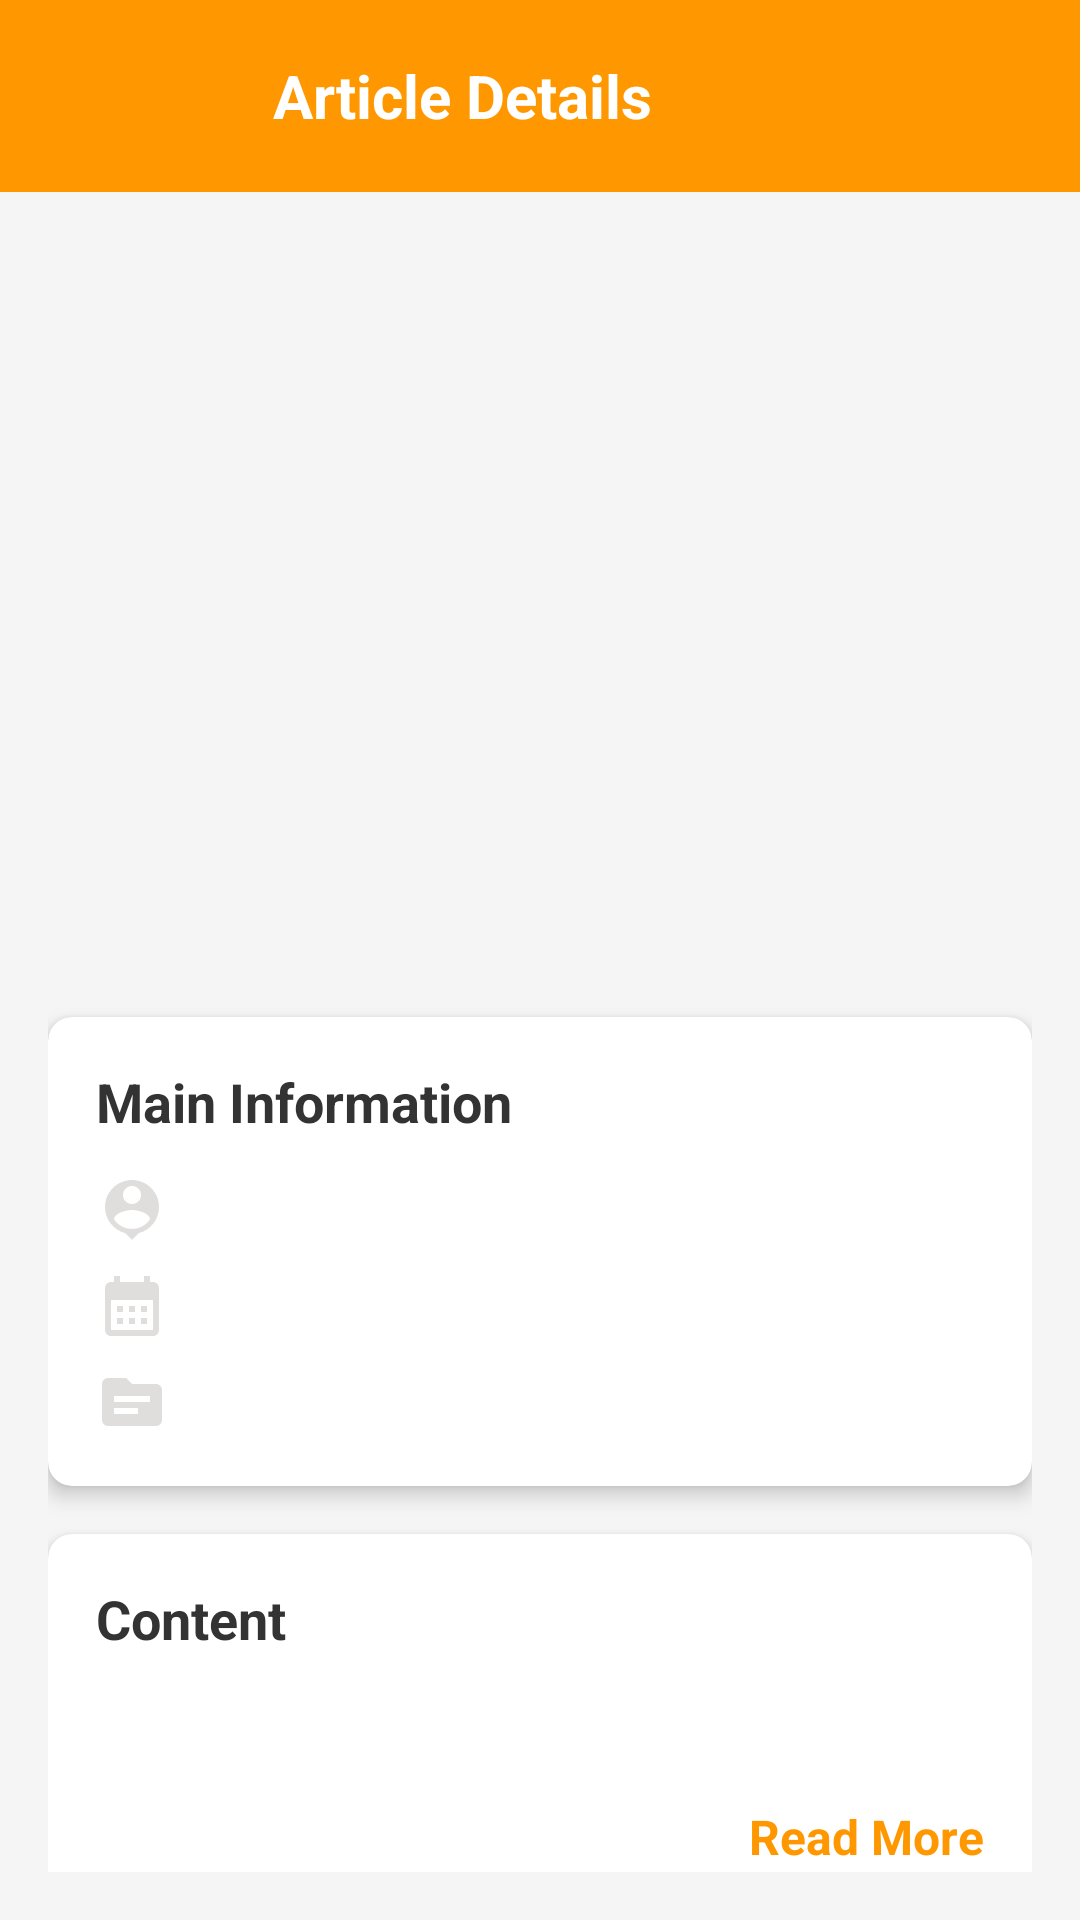

Write the Android layout XML for this screen, with the resource values it uses.
<!-- AndroidManifest.xml: application theme Theme.News_Application -->
<!-- res/layout/activity_detail.xml -->
<androidx.coordinatorlayout.widget.CoordinatorLayout
    xmlns:android="http://schemas.android.com/apk/res/android"
    xmlns:app="http://schemas.android.com/apk/res-auto"
    android:layout_width="match_parent"
    android:layout_height="match_parent">

    <com.google.android.material.appbar.AppBarLayout
        android:layout_width="match_parent"
        android:layout_height="wrap_content"
        android:theme="@style/ThemeOverlay.MaterialComponents.ActionBar">

        <androidx.appcompat.widget.Toolbar
            android:id="@+id/toolbar"
            android:layout_width="match_parent"
            android:layout_height="?attr/actionBarSize"
            android:background="#FF9800"
            android:elevation="4dp">


            <ImageView
                android:id="@+id/backButton"
                android:layout_width="35dp"
                android:layout_height="35dp"
                android:layout_gravity="start|center_vertical"
                android:src="@drawable/baseline_arrow_back_24"
                android:contentDescription="Back Icon"
                android:padding="4dp"
                android:layout_marginStart="8dp" />

            <TextView
                android:id="@+id/headerTitle"
                android:layout_width="wrap_content"
                android:layout_height="wrap_content"
                android:text="Article Details"
                android:textSize="20sp"
                android:textStyle="bold"
                android:textColor="@android:color/white"
                android:layout_gravity="start|center_vertical"
                android:layout_marginStart="48dp" />

            <ImageView
                android:id="@+id/shareButton"
                android:layout_width="35dp"
                android:layout_height="35dp"
                android:layout_gravity="end|center_vertical"
                android:src="@drawable/ic_share"
                android:contentDescription="Share Icon"
                android:padding="4dp"
                android:layout_marginEnd="8dp" />
        </androidx.appcompat.widget.Toolbar>
    </com.google.android.material.appbar.AppBarLayout>


    <androidx.core.widget.NestedScrollView
        android:layout_width="match_parent"
        android:layout_height="match_parent"
        app:layout_behavior="@string/appbar_scrolling_view_behavior"
        android:padding="16dp">

        <LinearLayout
            android:layout_width="match_parent"
            android:layout_height="wrap_content"
            android:orientation="vertical">



            <ImageView
                android:id="@+id/detailImage"
                android:layout_width="match_parent"
                android:layout_height="200dp"
                android:layout_marginStart="0dp"
                android:layout_marginEnd="0dp"
                android:layout_marginBottom="16dp"
                android:contentDescription="Article Image"
                android:scaleType="centerCrop" />

            <TextView
                android:id="@+id/detailTitle"
                android:layout_width="match_parent"
                android:layout_height="wrap_content"
                android:textSize="20sp"
                android:textStyle="bold"
                android:textColor="#333333"
                android:layout_marginBottom="16dp" />


            <androidx.cardview.widget.CardView
                android:layout_width="match_parent"
                android:layout_height="wrap_content"
                android:layout_marginBottom="16dp"
                app:cardElevation="4dp"
                app:cardCornerRadius="8dp">

                <LinearLayout
                    android:layout_width="match_parent"
                    android:layout_height="wrap_content"
                    android:orientation="vertical"
                    android:padding="16dp">

                    <TextView
                        android:layout_width="match_parent"
                        android:layout_height="wrap_content"
                        android:text="Main Information"
                        android:textSize="18sp"
                        android:textStyle="bold"
                        android:textColor="#333333"
                        android:layout_marginBottom="12dp" />


                    <LinearLayout
                        android:layout_width="match_parent"
                        android:layout_height="wrap_content"
                        android:orientation="horizontal"
                        android:gravity="center_vertical"
                        android:layout_marginBottom="8dp">

                        <ImageView
                            android:layout_width="24dp"
                            android:layout_height="24dp"
                            android:src="@drawable/ic_author"
                            android:layout_marginEnd="8dp"
                            android:contentDescription="Author Icon" />

                        <TextView
                            android:id="@+id/detailAuthor"
                            android:layout_width="wrap_content"
                            android:layout_height="wrap_content"
                            android:textSize="14sp"
                            android:textColor="#757575" />
                    </LinearLayout>

                    <LinearLayout
                        android:layout_width="match_parent"
                        android:layout_height="wrap_content"
                        android:orientation="horizontal"
                        android:gravity="center_vertical"
                        android:layout_marginBottom="8dp">

                        <ImageView
                            android:layout_width="24dp"
                            android:layout_height="24dp"
                            android:src="@drawable/ic_calendar"
                            android:layout_marginEnd="8dp"
                            android:contentDescription="Calendar Icon" />

                        <TextView
                            android:id="@+id/detailDate"
                            android:layout_width="wrap_content"
                            android:layout_height="wrap_content"
                            android:textSize="14sp"
                            android:textColor="#757575" />
                    </LinearLayout>

                    <LinearLayout
                        android:layout_width="match_parent"
                        android:layout_height="wrap_content"
                        android:orientation="horizontal"
                        android:gravity="center_vertical">

                        <ImageView
                            android:layout_width="24dp"
                            android:layout_height="24dp"
                            android:src="@drawable/ic_source"
                            android:layout_marginEnd="8dp"
                            android:contentDescription="Source Icon" />

                        <TextView
                            android:id="@+id/detailSource"
                            android:layout_width="wrap_content"
                            android:layout_height="wrap_content"
                            android:textSize="14sp"
                            android:textColor="#757575" />
                    </LinearLayout>
                </LinearLayout>
            </androidx.cardview.widget.CardView>

            <androidx.cardview.widget.CardView
                android:layout_width="match_parent"
                android:layout_height="wrap_content"
                app:cardElevation="4dp"
                app:cardCornerRadius="8dp">

                <LinearLayout
                    android:layout_width="match_parent"
                    android:layout_height="wrap_content"
                    android:orientation="vertical"
                    android:padding="16dp">

                    <TextView
                        android:layout_width="match_parent"
                        android:layout_height="wrap_content"
                        android:text="Content "
                        android:textSize="18sp"
                        android:textStyle="bold"
                        android:textColor="#333333"
                        android:layout_marginBottom="12dp" />


                    <TextView
                        android:id="@+id/detailContent"
                        android:layout_width="match_parent"
                        android:layout_height="wrap_content"
                        android:textSize="16sp"
                        android:textColor="#424242"
                        android:lineSpacingExtra="6dp"
                        android:layout_marginBottom="16dp" />


                    <TextView
                        android:id="@+id/readMoreLink"
                        android:layout_width="wrap_content"
                        android:layout_height="wrap_content"
                        android:text="Read More"
                        android:textSize="16sp"
                        android:textColor="#FF9800"
                        android:textStyle="bold"
                        android:clickable="true"
                        android:focusable="true"
                        android:layout_gravity="end" />
                </LinearLayout>
            </androidx.cardview.widget.CardView>

        </LinearLayout>
    </androidx.core.widget.NestedScrollView>
</androidx.coordinatorlayout.widget.CoordinatorLayout>
<!-- resources referenced by this layout -->
<resources>
  <!-- drawable ic_author (drawable) -->
  <vector android:height="24dp" android:tint="#E0DDDD"
      android:viewportHeight="24" android:viewportWidth="24"
      android:width="24dp" xmlns:android="http://schemas.android.com/apk/res/android">
      <path android:fillColor="@android:color/white" android:pathData="M12,2c-4.97,0 -9,4.03 -9,9 0,4.17 2.84,7.67 6.69,8.69L12,22l2.31,-2.31C18.16,18.67 21,15.17 21,11c0,-4.97 -4.03,-9 -9,-9zM12,4c1.66,0 3,1.34 3,3s-1.34,3 -3,3 -3,-1.34 -3,-3 1.34,-3 3,-3zM12,18.3c-2.5,0 -4.71,-1.28 -6,-3.22 0.03,-1.99 4,-3.08 6,-3.08 1.99,0 5.97,1.09 6,3.08 -1.29,1.94 -3.5,3.22 -6,3.22z"/>
  </vector>
  <!-- drawable ic_calendar (drawable) -->
  <vector android:height="24dp" android:tint="#E0DDDD"
      android:viewportHeight="24" android:viewportWidth="24"
      android:width="24dp" xmlns:android="http://schemas.android.com/apk/res/android">
      <path android:fillColor="@android:color/white" android:pathData="M19,4h-1V2h-2v2H8V2H6v2H5C3.89,4 3.01,4.9 3.01,6L3,20c0,1.1 0.89,2 2,2h14c1.1,0 2,-0.9 2,-2V6C21,4.9 20.1,4 19,4zM19,20H5V10h14V20zM9,14H7v-2h2V14zM13,14h-2v-2h2V14zM17,14h-2v-2h2V14zM9,18H7v-2h2V18zM13,18h-2v-2h2V18zM17,18h-2v-2h2V18z"/>
  </vector>
  <!-- drawable ic_source (drawable) -->
  <vector android:height="24dp" android:tint="#E0DDDD"
      android:viewportHeight="24" android:viewportWidth="24"
      android:width="24dp" xmlns:android="http://schemas.android.com/apk/res/android">
      <path android:fillColor="@android:color/white" android:pathData="M20,6h-8l-2,-2H4C2.9,4 2.01,4.9 2.01,6L2,18c0,1.1 0.9,2 2,2h16c1.1,0 2,-0.9 2,-2V8C22,6.9 21.1,6 20,6zM14,16H6v-2h8V16zM18,12H6v-2h12V12z"/>
  </vector>
  <style name="Theme.News_Application" parent="Base.Theme.News_Application" />
  <style name="Base.Theme.News_Application" parent="Theme.Material3.DayNight.NoActionBar">
          
          <item name="android:windowBackground">#F5F5F5</item>
          
      </style>
</resources>
